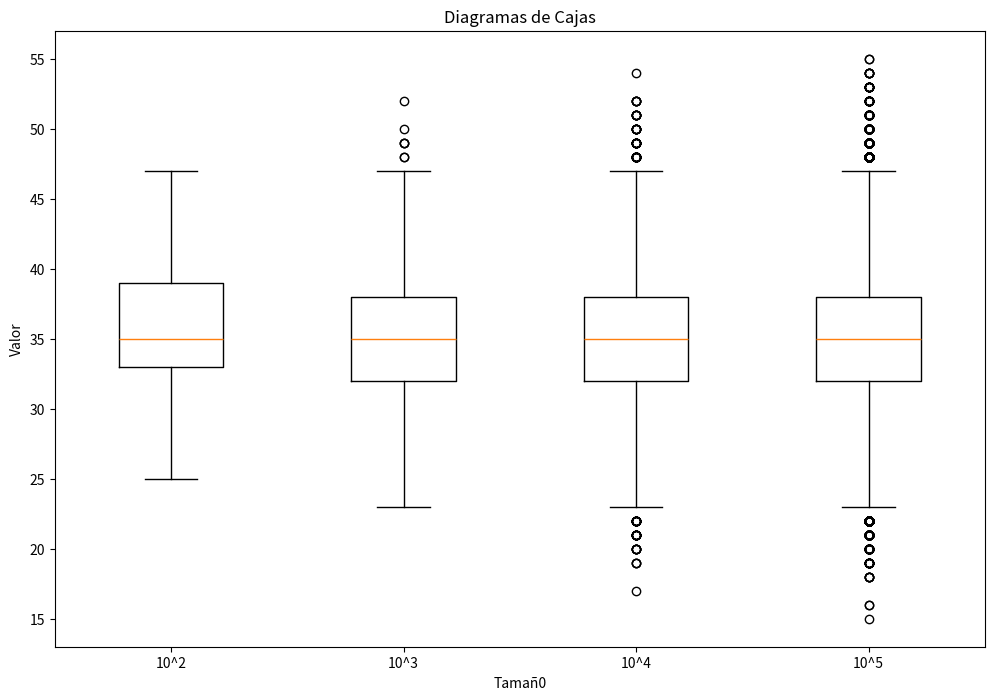
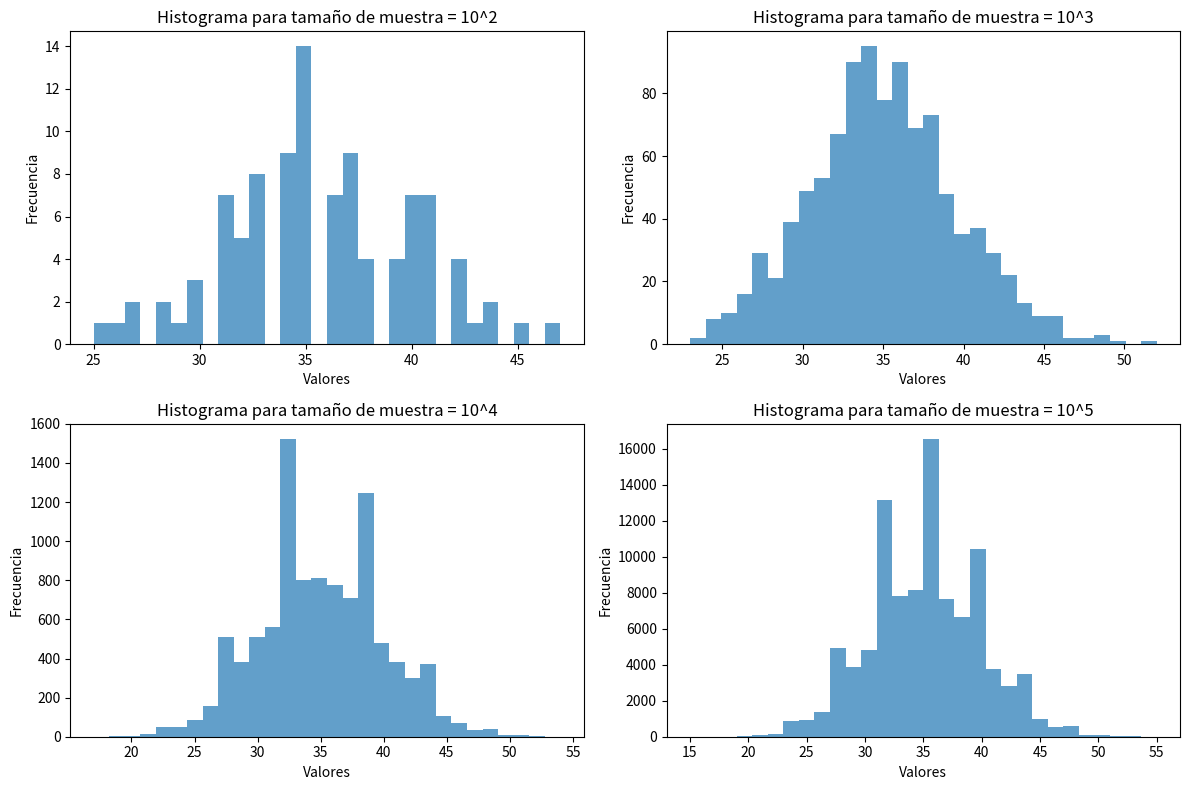

The script that saved these images, in order:
import matplotlib.pyplot as cajas 
from scipy.stats import binom

n = 100
p = 0.35

tamaños = [10**2, 10**3, 10**4, 10**5]
binomios = []

for size in tamaños:
    binomio = binom.rvs(n, p, size=size)
    binomios.append(binomio)

cajas.figure(figsize=(12, 8))
cajas.boxplot(binomios,  labels =["10^2", "10^3", "10^4", "10^5"])
cajas.title("Diagramas de Cajas")
cajas.xlabel("Tamañ0")
cajas.ylabel("Valor")
cajas.show()

cajas.figure(figsize=(12, 8))
for i, binom in enumerate(binomios):
    cajas.subplot(2, 2, i+1)
    cajas.hist(binom, bins=30, alpha=0.7)
    cajas.title(f"Histograma para tamaño de muestra = 10^{i+2}")
    cajas.xlabel("Valores")
    cajas.ylabel("Frecuencia")
cajas.tight_layout()
cajas.show()

medianas= []
modas= []

def calcular_mediana(binomio):
    binomiosordenados = sorted(binomio)
    n = len(binomio)
    mid = n // 2

    if n % 2 == 0:
        return (binomiosordenados[mid - 1] + binomiosordenados[mid]) / 2
    else:
        return binomiosordenados[mid]


def calcular_moda(binomio):
    frecuencia = {}
    for num in binomio:
        if num in frecuencia:
            frecuencia[num] += 1
        else:
            frecuencia[num] = 1

    max_frecuencia = max(frecuencia.values())
    modas = [key for key, value in frecuencia.items() if value == max_frecuencia]
    return modas[0]

for binom in binomios:
    mediana = calcular_mediana(binom)
    medianas.append(mediana)
    
    moda = calcular_moda(binom)
    modas.append(moda)